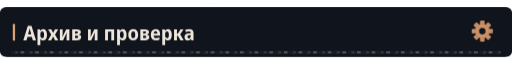
t = 0.00 s
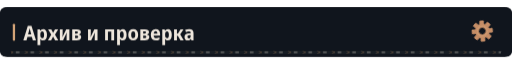
t = 2.68 s
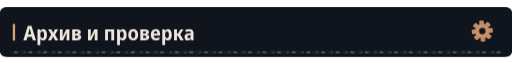
t = 5.68 s
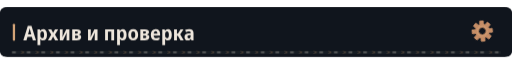
t = 8.68 s

The animated SVG that drew these frames (rendered in a browser with its animation timeline set to each time). Animation: 4 CSS @keyframes rules; frames cover the first 8.68 s, repeats indefinitely.

<svg xmlns="http://www.w3.org/2000/svg" width="1120" height="108" viewBox="0 0 1120 108" role="img"><defs><clipPath id="motion-frame"><rect x="1.0" y="1.0" width="1118.0" height="106.0" rx="14" /></clipPath><clipPath id="motion-belt"><rect x="24.0" y="95.0" width="1072.0" height="7" rx="1" /></clipPath><linearGradient id="motion-sheen" x1="0" y1="0" x2="1" y2=".2"><stop offset="0" stop-color="#e2c6a4" stop-opacity="0" /><stop offset=".46" stop-color="#e2c6a4" stop-opacity="0" /><stop offset=".5" stop-color="#e2c6a4" stop-opacity=".11" /><stop offset=".54" stop-color="#e2c6a4" stop-opacity="0" /><stop offset="1" stop-color="#e2c6a4" stop-opacity="0" /></linearGradient></defs><style>
@keyframes profile-belt { to { transform: translateX(32px); } }
@keyframes profile-sheen { to { transform: translateX(3360px); } }
@keyframes profile-gear { to { transform: rotate(360deg); } }
@keyframes profile-signal { 0%,100% { opacity: .35; } 50% { opacity: .85; } }
.profile-conveyor { animation: profile-belt 1.6s linear infinite; }
.profile-sheen { animation: profile-sheen 9s linear infinite; animation-delay: -2.68s; }
.profile-gear { transform-origin: 0px 0px; animation: profile-gear 24s linear infinite; }
.profile-signal { animation: profile-signal 6s cubic-bezier(.77,0,.175,1) infinite; animation-delay: -2.68s; }
@media (prefers-reduced-motion: reduce) {
 .profile-conveyor, .profile-sheen, .profile-gear, .profile-signal { animation: none; }
 .profile-sheen { opacity: 0; }
}
</style><title>Архив и проверка</title><rect width="1120" height="108" rx="16" fill="#0d1117" /><g clip-path="url(#motion-frame)" pointer-events="none"><rect x="-1120.0" y="0.0" width="1120.0" height="108.0" fill="url(#motion-sheen)" class="profile-sheen" /></g><rect width="1120" height="108" rx="12" fill="#10151d" /><rect x="28" y="36.0" width="5" height="37" rx="2" fill="#d4a478" /><g transform="translate(51 72) scale(0.044 -0.044)" fill="#eee6dc"><path transform="translate(0 0)" d="M473 0 425 169H207L158 0H0L223 716H406L631 0ZM349 462Q344 480 337.5 507.0Q331 534 325.0 561.5Q319 589 315 609Q310 577 300.5 535.0Q291 493 283 462L237 294H394Z" /><path transform="translate(631 0)" d="M74 -240V546H188L208 475H215Q238 513 272.0 534.5Q306 556 356 556Q442 556 494.0 483.5Q546 411 546 273Q546 136 493.5 63.0Q441 -10 355 -10Q304 -10 270.5 11.0Q237 32 215 64H208Q215 16 215 -16V-240ZM313 107Q402 107 402 274Q402 358 380.5 399.5Q359 441 312 441Q260 441 238.0 404.0Q216 367 215 290V269Q215 189 237.0 148.0Q259 107 313 107Z" /><path transform="translate(1220 0)" d="M5 0 169 278 12 547H171L263 371L355 547H513L355 280L520 0H362L261 188L162 0Z" /><path transform="translate(1744 0)" d="M74 0V546H211V345Q211 314 209.0 278.0Q207 242 204.0 211.0Q201 180 198 163H202L389 546H546V0H408V207Q408 258 412.0 305.0Q416 352 419 376H415L231 0Z" /><path transform="translate(2364 0)" d="M67 0V547H291Q498 547 498 407Q498 360 473.0 329.5Q448 299 398 289V285Q451 277 482.0 244.0Q513 211 513 158Q513 113 491.0 77.0Q469 41 420.5 20.5Q372 0 292 0ZM209 333H278Q356 333 356 389Q356 444 284 444H209ZM209 102H283Q368 102 368 167Q368 234 283 234H209Z" /><path transform="translate(3143 0)" d="M74 0V546H211V345Q211 314 209.0 278.0Q207 242 204.0 211.0Q201 180 198 163H202L389 546H546V0H408V207Q408 258 412.0 305.0Q416 352 419 376H415L231 0Z" /><path transform="translate(3993 0)" d="M74 0V546H522V0H381V435H215V0Z" /><path transform="translate(4589 0)" d="M74 -240V546H188L208 475H215Q238 513 272.0 534.5Q306 556 356 556Q442 556 494.0 483.5Q546 411 546 273Q546 136 493.5 63.0Q441 -10 355 -10Q304 -10 270.5 11.0Q237 32 215 64H208Q215 16 215 -16V-240ZM313 107Q402 107 402 274Q402 358 380.5 399.5Q359 441 312 441Q260 441 238.0 404.0Q216 367 215 290V269Q215 189 237.0 148.0Q259 107 313 107Z" /><path transform="translate(5178 0)" d="M285 -10Q170 -10 105.0 64.5Q40 139 40 274Q40 407 106.0 481.5Q172 556 288 556Q403 556 467.0 482.0Q531 408 531 274Q531 140 466.0 65.0Q401 -10 285 -10ZM286 103Q339 103 363.0 144.0Q387 185 387 274Q387 363 363.0 403.5Q339 444 286 444Q234 444 209.5 403.0Q185 362 185 274Q185 186 209.5 144.5Q234 103 286 103Z" /><path transform="translate(5750 0)" d="M67 0V547H291Q498 547 498 407Q498 360 473.0 329.5Q448 299 398 289V285Q451 277 482.0 244.0Q513 211 513 158Q513 113 491.0 77.0Q469 41 420.5 20.5Q372 0 292 0ZM209 333H278Q356 333 356 389Q356 444 284 444H209ZM209 102H283Q368 102 368 167Q368 234 283 234H209Z" /><path transform="translate(6299 0)" d="M298 -10Q176 -10 107.5 61.5Q39 133 39 270Q39 408 104.0 482.5Q169 557 279 557Q386 557 443.5 490.5Q501 424 501 309V234H183Q185 170 219.5 136.5Q254 103 318 103Q394 103 471 143V28Q435 9 392.5 -0.5Q350 -10 298 -10ZM185 333H366Q366 386 344.5 418.5Q323 451 279 451Q238 451 213.5 422.0Q189 393 185 333Z" /><path transform="translate(6835 0)" d="M74 -240V546H188L208 475H215Q238 513 272.0 534.5Q306 556 356 556Q442 556 494.0 483.5Q546 411 546 273Q546 136 493.5 63.0Q441 -10 355 -10Q304 -10 270.5 11.0Q237 32 215 64H208Q215 16 215 -16V-240ZM313 107Q402 107 402 274Q402 358 380.5 399.5Q359 441 312 441Q260 441 238.0 404.0Q216 367 215 290V269Q215 189 237.0 148.0Q259 107 313 107Z" /><path transform="translate(7424 0)" d="M71 0V546H213V335H262L394 546H540L376 288L552 0H392L261 222H213V0Z" /><path transform="translate(7980 0)" d="M194 -10Q115 -10 74.5 36.5Q34 83 34 158Q34 330 258 338L340 341V365Q340 407 317.5 426.5Q295 446 247 446Q186 446 106 412L67 513Q164 557 268 557Q377 557 429.5 508.5Q482 460 482 358V0H380L354 74H351Q320 31 282.5 10.5Q245 -10 194 -10ZM246 98Q286 98 313.0 125.5Q340 153 340 205V253L289 251Q232 248 206.0 227.0Q180 206 180 167Q180 132 197.5 115.0Q215 98 246 98Z" /></g><g transform="translate(1055 52.0) scale(1)"><g class="profile-gear" fill="#c58d66"><rect x="-5" y="-23" width="10" height="15" rx="2" transform="rotate(0)" /><rect x="-5" y="-23" width="10" height="15" rx="2" transform="rotate(45)" /><rect x="-5" y="-23" width="10" height="15" rx="2" transform="rotate(90)" /><rect x="-5" y="-23" width="10" height="15" rx="2" transform="rotate(135)" /><rect x="-5" y="-23" width="10" height="15" rx="2" transform="rotate(180)" /><rect x="-5" y="-23" width="10" height="15" rx="2" transform="rotate(225)" /><rect x="-5" y="-23" width="10" height="15" rx="2" transform="rotate(270)" /><rect x="-5" y="-23" width="10" height="15" rx="2" transform="rotate(315)" /><circle r="16" /><circle r="7" fill="#10151d" /><circle r="11" fill="none" stroke="#d4a478" stroke-width="1.5" /></g></g><g clip-path="url(#motion-belt)" pointer-events="none"><rect x="24.0" y="95.0" width="1072.0" height="7" fill="#171d23" /><g class="profile-conveyor"><path d="M-32 95l7 3.5 -7 3.5" fill="none" stroke="#9e7956" stroke-width="1.5" opacity=".55" /><rect x="-19.0" y="96.0" width="8" height="5" fill="#a5a29b" opacity=".4" /><path d="M0 95l7 3.5 -7 3.5" fill="none" stroke="#9e7956" stroke-width="1.5" opacity=".55" /><rect x="13.0" y="96.0" width="8" height="5" fill="#a5a29b" opacity=".4" /><path d="M32 95l7 3.5 -7 3.5" fill="none" stroke="#9e7956" stroke-width="1.5" opacity=".55" /><rect x="45.0" y="96.0" width="8" height="5" fill="#a5a29b" opacity=".4" /><path d="M64 95l7 3.5 -7 3.5" fill="none" stroke="#9e7956" stroke-width="1.5" opacity=".55" /><rect x="77.0" y="96.0" width="8" height="5" fill="#a5a29b" opacity=".4" /><path d="M96 95l7 3.5 -7 3.5" fill="none" stroke="#9e7956" stroke-width="1.5" opacity=".55" /><rect x="109.0" y="96.0" width="8" height="5" fill="#a5a29b" opacity=".4" /><path d="M128 95l7 3.5 -7 3.5" fill="none" stroke="#9e7956" stroke-width="1.5" opacity=".55" /><rect x="141.0" y="96.0" width="8" height="5" fill="#a5a29b" opacity=".4" /><path d="M160 95l7 3.5 -7 3.5" fill="none" stroke="#9e7956" stroke-width="1.5" opacity=".55" /><rect x="173.0" y="96.0" width="8" height="5" fill="#a5a29b" opacity=".4" /><path d="M192 95l7 3.5 -7 3.5" fill="none" stroke="#9e7956" stroke-width="1.5" opacity=".55" /><rect x="205.0" y="96.0" width="8" height="5" fill="#a5a29b" opacity=".4" /><path d="M224 95l7 3.5 -7 3.5" fill="none" stroke="#9e7956" stroke-width="1.5" opacity=".55" /><rect x="237.0" y="96.0" width="8" height="5" fill="#a5a29b" opacity=".4" /><path d="M256 95l7 3.5 -7 3.5" fill="none" stroke="#9e7956" stroke-width="1.5" opacity=".55" /><rect x="269.0" y="96.0" width="8" height="5" fill="#a5a29b" opacity=".4" /><path d="M288 95l7 3.5 -7 3.5" fill="none" stroke="#9e7956" stroke-width="1.5" opacity=".55" /><rect x="301.0" y="96.0" width="8" height="5" fill="#a5a29b" opacity=".4" /><path d="M320 95l7 3.5 -7 3.5" fill="none" stroke="#9e7956" stroke-width="1.5" opacity=".55" /><rect x="333.0" y="96.0" width="8" height="5" fill="#a5a29b" opacity=".4" /><path d="M352 95l7 3.5 -7 3.5" fill="none" stroke="#9e7956" stroke-width="1.5" opacity=".55" /><rect x="365.0" y="96.0" width="8" height="5" fill="#a5a29b" opacity=".4" /><path d="M384 95l7 3.5 -7 3.5" fill="none" stroke="#9e7956" stroke-width="1.5" opacity=".55" /><rect x="397.0" y="96.0" width="8" height="5" fill="#a5a29b" opacity=".4" /><path d="M416 95l7 3.5 -7 3.5" fill="none" stroke="#9e7956" stroke-width="1.5" opacity=".55" /><rect x="429.0" y="96.0" width="8" height="5" fill="#a5a29b" opacity=".4" /><path d="M448 95l7 3.5 -7 3.5" fill="none" stroke="#9e7956" stroke-width="1.5" opacity=".55" /><rect x="461.0" y="96.0" width="8" height="5" fill="#a5a29b" opacity=".4" /><path d="M480 95l7 3.5 -7 3.5" fill="none" stroke="#9e7956" stroke-width="1.5" opacity=".55" /><rect x="493.0" y="96.0" width="8" height="5" fill="#a5a29b" opacity=".4" /><path d="M512 95l7 3.5 -7 3.5" fill="none" stroke="#9e7956" stroke-width="1.5" opacity=".55" /><rect x="525.0" y="96.0" width="8" height="5" fill="#a5a29b" opacity=".4" /><path d="M544 95l7 3.5 -7 3.5" fill="none" stroke="#9e7956" stroke-width="1.5" opacity=".55" /><rect x="557.0" y="96.0" width="8" height="5" fill="#a5a29b" opacity=".4" /><path d="M576 95l7 3.5 -7 3.5" fill="none" stroke="#9e7956" stroke-width="1.5" opacity=".55" /><rect x="589.0" y="96.0" width="8" height="5" fill="#a5a29b" opacity=".4" /><path d="M608 95l7 3.5 -7 3.5" fill="none" stroke="#9e7956" stroke-width="1.5" opacity=".55" /><rect x="621.0" y="96.0" width="8" height="5" fill="#a5a29b" opacity=".4" /><path d="M640 95l7 3.5 -7 3.5" fill="none" stroke="#9e7956" stroke-width="1.5" opacity=".55" /><rect x="653.0" y="96.0" width="8" height="5" fill="#a5a29b" opacity=".4" /><path d="M672 95l7 3.5 -7 3.5" fill="none" stroke="#9e7956" stroke-width="1.5" opacity=".55" /><rect x="685.0" y="96.0" width="8" height="5" fill="#a5a29b" opacity=".4" /><path d="M704 95l7 3.5 -7 3.5" fill="none" stroke="#9e7956" stroke-width="1.5" opacity=".55" /><rect x="717.0" y="96.0" width="8" height="5" fill="#a5a29b" opacity=".4" /><path d="M736 95l7 3.5 -7 3.5" fill="none" stroke="#9e7956" stroke-width="1.5" opacity=".55" /><rect x="749.0" y="96.0" width="8" height="5" fill="#a5a29b" opacity=".4" /><path d="M768 95l7 3.5 -7 3.5" fill="none" stroke="#9e7956" stroke-width="1.5" opacity=".55" /><rect x="781.0" y="96.0" width="8" height="5" fill="#a5a29b" opacity=".4" /><path d="M800 95l7 3.5 -7 3.5" fill="none" stroke="#9e7956" stroke-width="1.5" opacity=".55" /><rect x="813.0" y="96.0" width="8" height="5" fill="#a5a29b" opacity=".4" /><path d="M832 95l7 3.5 -7 3.5" fill="none" stroke="#9e7956" stroke-width="1.5" opacity=".55" /><rect x="845.0" y="96.0" width="8" height="5" fill="#a5a29b" opacity=".4" /><path d="M864 95l7 3.5 -7 3.5" fill="none" stroke="#9e7956" stroke-width="1.5" opacity=".55" /><rect x="877.0" y="96.0" width="8" height="5" fill="#a5a29b" opacity=".4" /><path d="M896 95l7 3.5 -7 3.5" fill="none" stroke="#9e7956" stroke-width="1.5" opacity=".55" /><rect x="909.0" y="96.0" width="8" height="5" fill="#a5a29b" opacity=".4" /><path d="M928 95l7 3.5 -7 3.5" fill="none" stroke="#9e7956" stroke-width="1.5" opacity=".55" /><rect x="941.0" y="96.0" width="8" height="5" fill="#a5a29b" opacity=".4" /><path d="M960 95l7 3.5 -7 3.5" fill="none" stroke="#9e7956" stroke-width="1.5" opacity=".55" /><rect x="973.0" y="96.0" width="8" height="5" fill="#a5a29b" opacity=".4" /><path d="M992 95l7 3.5 -7 3.5" fill="none" stroke="#9e7956" stroke-width="1.5" opacity=".55" /><rect x="1005.0" y="96.0" width="8" height="5" fill="#a5a29b" opacity=".4" /><path d="M1024 95l7 3.5 -7 3.5" fill="none" stroke="#9e7956" stroke-width="1.5" opacity=".55" /><rect x="1037.0" y="96.0" width="8" height="5" fill="#a5a29b" opacity=".4" /><path d="M1056 95l7 3.5 -7 3.5" fill="none" stroke="#9e7956" stroke-width="1.5" opacity=".55" /><rect x="1069.0" y="96.0" width="8" height="5" fill="#a5a29b" opacity=".4" /><path d="M1088 95l7 3.5 -7 3.5" fill="none" stroke="#9e7956" stroke-width="1.5" opacity=".55" /><rect x="1101.0" y="96.0" width="8" height="5" fill="#a5a29b" opacity=".4" /><path d="M1120 95l7 3.5 -7 3.5" fill="none" stroke="#9e7956" stroke-width="1.5" opacity=".55" /><rect x="1133.0" y="96.0" width="8" height="5" fill="#a5a29b" opacity=".4" /></g></g></svg>
